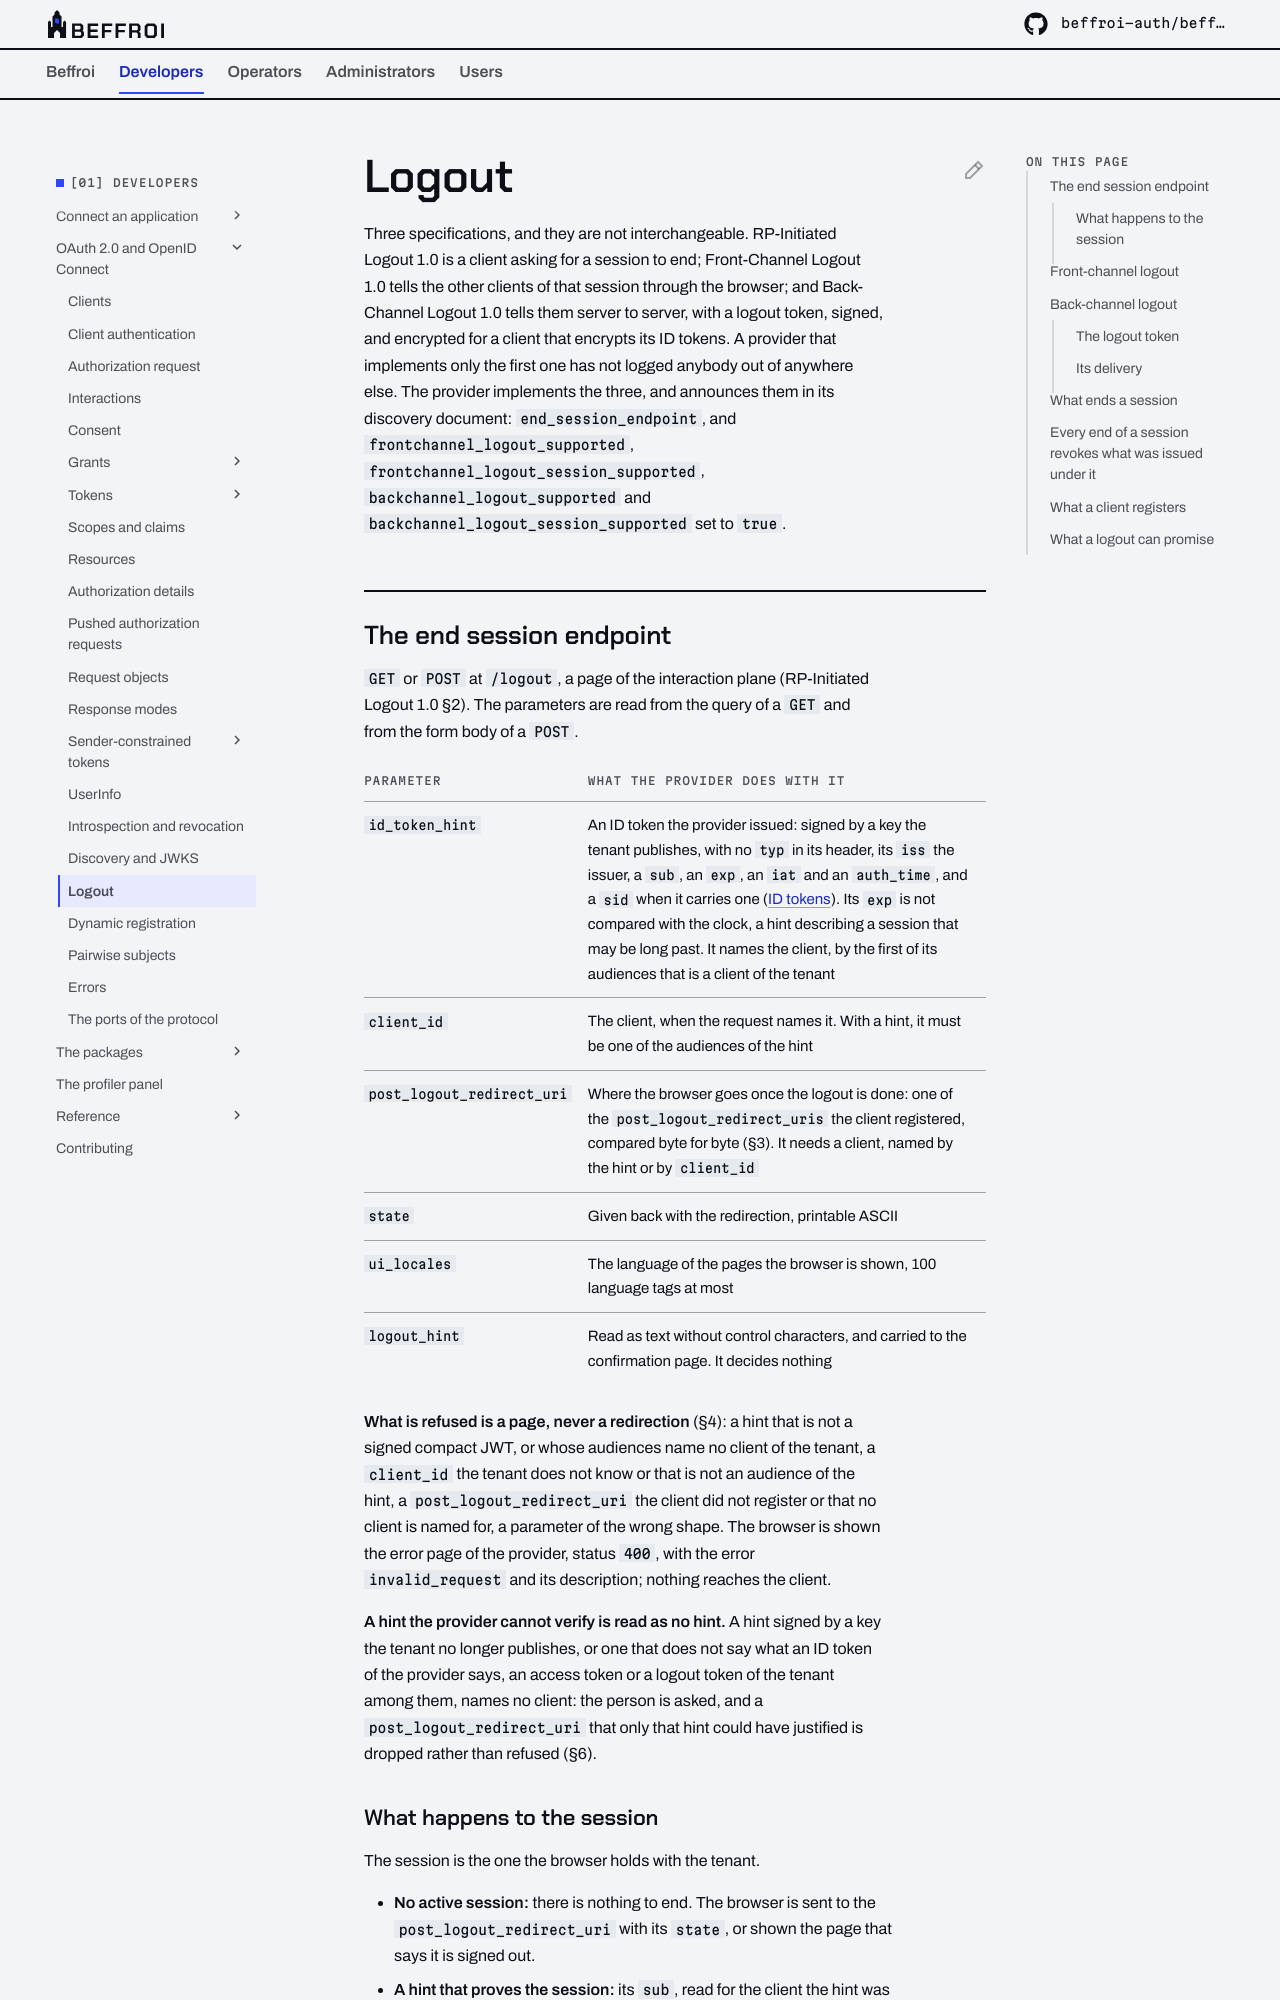

repository: beffroi-auth/docs · page: 0.1/developers/oidc/logout/index.html · generator: mkdocs

---
title: Logout
description: A client asking for a session to end, the clients told through the browser and server to server, what ends a session, and what a logout can and cannot promise.
---

# Logout

Three specifications, and they are not interchangeable. RP-Initiated Logout 1.0 is a client asking for a session
to end; Front-Channel Logout 1.0 tells the other clients of that session through the browser; and
Back-Channel Logout 1.0 tells them server to server, with a logout token, signed, and encrypted for a client
that encrypts its ID tokens. A provider that implements only the first one has not logged anybody out of
anywhere else. The provider implements the three, and announces them in its discovery document:
`end_session_endpoint`, and `frontchannel_logout_supported`, `frontchannel_logout_session_supported`,
`backchannel_logout_supported` and `backchannel_logout_session_supported` set to `true`.

## The end session endpoint

`GET` or `POST` at `/logout`, a page of the interaction plane (RP-Initiated Logout 1.0 §2). The parameters
are read from the query of a `GET` and from the form body of a `POST`.

| Parameter | What the provider does with it |
|---|---|
| `id_token_hint` | An ID token the provider issued: signed by a key the tenant publishes, with no `typ` in its header, its `iss` the issuer, a `sub`, an `exp`, an `iat` and an `auth_time`, and a `sid` when it carries one ([ID tokens](tokens/id-tokens.md#where-an-id-token-comes-back)). Its `exp` is not compared with the clock, a hint describing a session that may be long past. It names the client, by the first of its audiences that is a client of the tenant |
| `client_id` | The client, when the request names it. With a hint, it must be one of the audiences of the hint |
| `post_logout_redirect_uri` | Where the browser goes once the logout is done: one of the `post_logout_redirect_uris` the client registered, compared byte for byte (§3). It needs a client, named by the hint or by `client_id` |
| `state` | Given back with the redirection, printable ASCII |
| `ui_locales` | The language of the pages the browser is shown, 100 language tags at most |
| `logout_hint` | Read as text without control characters, and carried to the confirmation page. It decides nothing |

**What is refused is a page, never a redirection** (§4): a hint that is not a signed compact JWT, or whose
audiences name no client of the tenant, a `client_id` the tenant does not know or that is not an audience of
the hint, a `post_logout_redirect_uri` the client did not register or that no client is named for, a parameter
of the wrong shape. The browser is shown the error page of the provider, status `400`, with the error
`invalid_request` and its description; nothing reaches the client.

**A hint the provider cannot verify is read as no hint.** A hint signed by a key the tenant no longer
publishes, or one that does not say what an ID token of the provider says, an access token or a logout token
of the tenant among them, names no client: the person is asked, and a `post_logout_redirect_uri` that only
that hint could have justified is dropped rather than refused (§6).
